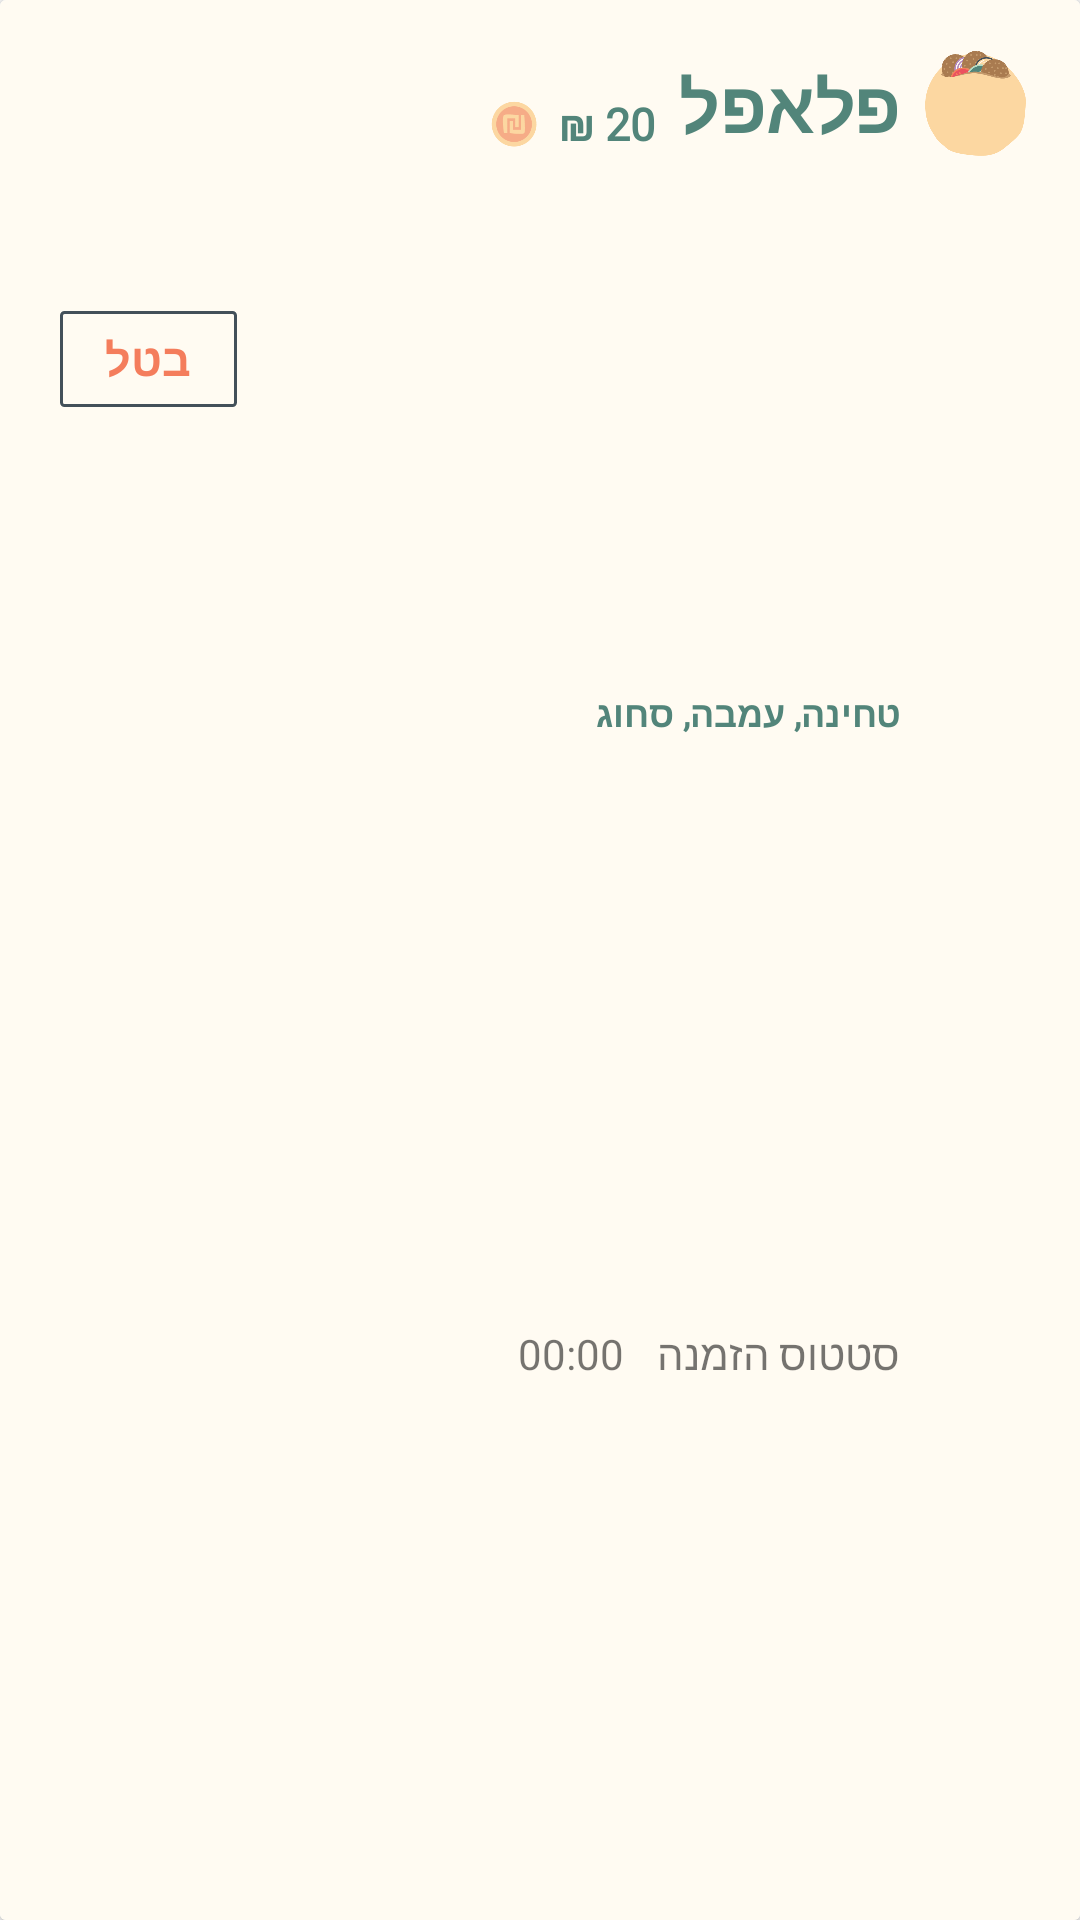

This screen was rendered from an Android layout file. Write that file and the resources it references.
<!-- AndroidManifest.xml: application theme AppTheme -->
<!-- res/layout/mybag_row_item.xml -->
<?xml version="1.0" encoding="utf-8"?>
<androidx.cardview.widget.CardView
    xmlns:android="http://schemas.android.com/apk/res/android"
    xmlns:app="http://schemas.android.com/apk/res-auto"
    xmlns:tools="http://schemas.android.com/tools"
    android:layout_height="wrap_content"
    android:layout_width="match_parent"
>

    <androidx.constraintlayout.widget.ConstraintLayout
        android:id="@+id/parent_layout"
        android:layout_width="match_parent"
        android:layout_height="match_parent"
        android:background="@color/off_white"
        android:layoutDirection="ltr"
        android:orientation="vertical"
        android:padding="10dp">


        <ImageView
            android:id="@+id/manaImg"
            android:layout_width="50dp"
            android:layout_height="50dp"
            android:src="@drawable/pita_full_no_margin"
            app:layout_constraintEnd_toEndOf="parent"
            app:layout_constraintTop_toTopOf="parent" />

        <TextView
            android:id="@+id/manaTypeTxt"
            android:layout_width="wrap_content"
            android:layout_height="wrap_content"
            android:fontFamily="@font/varela_round"
            android:text="@string/type_string"
            android:textColor="@color/dusty_teal"
            android:textSize="24sp"
            android:textStyle="bold"
            app:layout_constraintBottom_toBottomOf="@+id/manaImg"
            app:layout_constraintRight_toLeftOf="@id/manaImg"
            app:layout_constraintTop_toTopOf="@+id/manaImg" />


        <TextView
            android:id="@+id/manaPriceTxt"
            android:layout_width="wrap_content"
            android:layout_height="wrap_content"
            android:layout_marginRight="8dp"
            android:fontFamily="@font/varela_round"
            android:text="@string/price_shekels"
            android:textColor="@color/dusty_teal"
            android:textSize="15sp"
            android:textStyle="bold"
            app:layout_constraintBottom_toBottomOf="@+id/manaTypeTxt"
            app:layout_constraintRight_toLeftOf="@id/manaTypeTxt"
            app:layout_constraintTop_toTopOf="@+id/manaTypeTxt"
            app:layout_constraintVertical_bias="1.0" />

        <Button
            android:id="@+id/deleteBtn"
            android:layout_width="59dp"
            android:layout_height="32dp"
            android:background="@drawable/border_button"
            android:fontFamily="@font/varela_round"
            android:text="@string/delete_string"
            android:textColor="@color/faded_orange"
            android:textSize="15dp"
            android:textStyle="bold"
            android:layout_marginStart="10dp"
            app:layout_constraintBottom_toTopOf="@+id/tosafutTxt"
            app:layout_constraintEnd_toStartOf="@+id/paymentImg"
            app:layout_constraintHorizontal_bias="0"
            app:layout_constraintStart_toStartOf="parent"
            app:layout_constraintTop_toTopOf="parent"
            app:layout_constraintVertical_bias="0.5" />

        <TextView
            android:id="@+id/tosafutTxt"
            android:layout_width="312dp"
            android:layout_height="43dp"
            android:fontFamily="@font/varela_round"
            android:text="טחינה, עמבה, סחוג"
            android:textColor="@color/dusty_teal"
            android:textSize="12sp"
            android:textStyle="bold"
            android:paddingBottom="5dp"
            app:layout_constraintBottom_toTopOf="@id/statusTxt"
            app:layout_constraintEnd_toStartOf="@+id/manaImg"
            app:layout_constraintHorizontal_bias="1.0"
            app:layout_constraintStart_toStartOf="parent"
            app:layout_constraintTop_toBottomOf="@+id/manaImg" />


        <TextView
            android:id="@+id/statusTxt"
            android:layout_width="wrap_content"
            android:layout_height="wrap_content"
            android:fontFamily="@font/varela_round"
            android:text="סטטוס הזמנה"
            app:layout_constraintBottom_toBottomOf="parent"
            app:layout_constraintEnd_toStartOf="@+id/manaImg"
            app:layout_constraintTop_toBottomOf="@+id/tosafutTxt"
            app:layout_constraintVertical_bias="0.0" />

        <TextView
            android:id="@+id/hourTxt"
            android:layout_width="wrap_content"
            android:layout_height="wrap_content"
            android:fontFamily="@font/varela_round"
            android:text="00:00"
            app:layout_constraintBottom_toBottomOf="parent"
            app:layout_constraintEnd_toStartOf="@+id/statusTxt"
            app:layout_constraintHorizontal_bias="0.938"
            app:layout_constraintStart_toStartOf="parent"
            app:layout_constraintTop_toTopOf="@+id/statusTxt"
            app:layout_constraintVertical_bias="0.0" />

        <ImageView
            android:id="@+id/paymentImg"
            android:layout_width="30dp"
            android:layout_height="30dp"
            android:background="@drawable/cash"
            app:layout_constraintBottom_toBottomOf="@+id/manaPriceTxt"
            app:layout_constraintEnd_toStartOf="@+id/manaPriceTxt"
            app:layout_constraintTop_toTopOf="@+id/manaPriceTxt" />


    </androidx.constraintlayout.widget.ConstraintLayout>
</androidx.cardview.widget.CardView>
<!-- resources referenced by this layout -->
<resources>
  <color name="dusty_teal">#52857a</color>
  <color name="faded_orange">#f47d5c</color>
  <color name="off_white">#fffbf2</color>
  <!-- drawable border_button (drawable) -->
  <?xml version="1.0" encoding="utf-8"?>
  <shape xmlns:android="http://schemas.android.com/apk/res/android"
      android:shape="rectangle" >
      <stroke
          android:width="1dp"
          android:color="@color/darkestGreen" />
      <corners
          android:radius="1dp"/>
  </shape>
  <!-- drawable cash: png bitmap (drawable, 3466 bytes) -->
  <!-- drawable pita_full_no_margin: png bitmap (drawable, 17248 bytes) -->
  <string name="delete_string">בטל</string>
  <string name="price_shekels">₪ 20</string>
  <string name="type_string">פלאפל</string>
  <style name="AppTheme" parent="Theme.AppCompat.Light.NoActionBar">
          
          <item name="colorPrimary">@color/colorPrimary</item>
          <item name="android:windowDrawsSystemBarBackgrounds">true</item>
          <item name="android:windowTranslucentNavigation">false</item>
          <item name="colorPrimaryDark">@color/colorPrimaryDark</item>
          <item name="colorAccent">@color/colorAccent</item>
          <item name="android:windowLightNavigationBar">true</item>
  
      </style>
  <color name="darkestGreen">#435059</color>
  <color name="colorPrimary">#435059</color>
  <color name="colorPrimaryDark">#00574B</color>
  <color name="colorAccent">#D81B60</color>
</resources>
